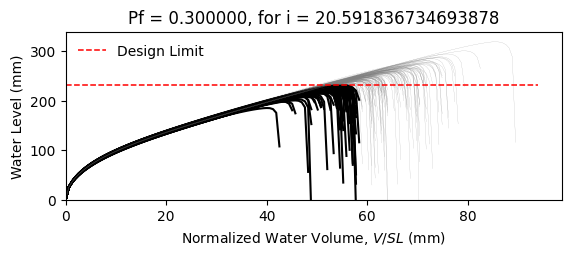

Data behind this chart, as committed beside it:
W10X17, L = 360.0 in, slope = 0.020833333333333332 in/in, dead load = 6.944444444444444e-05 kip/in…
zwlim AISC Appendix 2, zwlim DAMP, zwlim Proposed for ASCE 7, zwlim Neglect Ponding, dhnom Denver, dhnom New York, dhnom New Orleans, dh Denver, dh New York, dh New Orleans, dmax
7.884, 6.782, 7.033, 9.579, 1.419, 1.419, 1.419, 3.8, 3.8, 3.8, 10.15, Safe, 
7.884, 6.782, 7.033, 9.579, 1.419, 1.419, 1.419, 3.8, 3.8, 3.8, 9.087, Fail, 
7.884, 6.782, 7.033, 9.579, 1.419, 1.419, 1.419, 3.8, 3.8, 3.8, 8.937, Fail, 
7.884, 6.782, 7.033, 9.579, 1.419, 1.419, 1.419, 3.8, 3.8, 3.8, 10.39, Safe, 
7.884, 6.782, 7.033, 9.579, 1.419, 1.419, 1.419, 3.8, 3.8, 3.8, 8.425, Fail, 
7.884, 6.782, 7.033, 9.579, 1.419, 1.419, 1.419, 3.8, 3.8, 3.8, 12.56, Safe, 
7.884, 6.782, 7.033, 9.579, 1.419, 1.419, 1.419, 3.8, 3.8, 3.8, 9.593, Safe, 
7.884, 6.782, 7.033, 9.579, 1.419, 1.419, 1.419, 3.8, 3.8, 3.8, 8.764, Fail, 
7.884, 6.782, 7.033, 9.579, 1.419, 1.419, 1.419, 3.8, 3.8, 3.8, 10.06, Safe, 
7.884, 6.782, 7.033, 9.579, 1.419, 1.419, 1.419, 3.8, 3.8, 3.8, 9.428, Safe, 
7.884, 6.782, 7.033, 9.579, 1.419, 1.419, 1.419, 3.8, 3.8, 3.8, 8.209, Fail, 
7.884, 6.782, 7.033, 9.579, 1.419, 1.419, 1.419, 3.8, 3.8, 3.8, 7.986, Fail, 
7.884, 6.782, 7.033, 9.579, 1.419, 1.419, 1.419, 3.8, 3.8, 3.8, 10.32, Safe, 
7.884, 6.782, 7.033, 9.579, 1.419, 1.419, 1.419, 3.8, 3.8, 3.8, 8.971, Fail, 
7.884, 6.782, 7.033, 9.579, 1.419, 1.419, 1.419, 3.8, 3.8, 3.8, 10.2, Safe, 
7.884, 6.782, 7.033, 9.579, 1.419, 1.419, 1.419, 3.8, 3.8, 3.8, 9.422, Safe, 
7.884, 6.782, 7.033, 9.579, 1.419, 1.419, 1.419, 3.8, 3.8, 3.8, 9.723, Safe, 
7.884, 6.782, 7.033, 9.579, 1.419, 1.419, 1.419, 3.8, 3.8, 3.8, 10.68, Safe, 
7.884, 6.782, 7.033, 9.579, 1.419, 1.419, 1.419, 3.8, 3.8, 3.8, 8.807, Fail, 
7.884, 6.782, 7.033, 9.579, 1.419, 1.419, 1.419, 3.8, 3.8, 3.8, 9.342, Safe, 
7.884, 6.782, 7.033, 9.579, 1.419, 1.419, 1.419, 3.8, 3.8, 3.8, 8.651, Fail, 
7.884, 6.782, 7.033, 9.579, 1.419, 1.419, 1.419, 3.8, 3.8, 3.8, 10.23, Safe, 
7.884, 6.782, 7.033, 9.579, 1.419, 1.419, 1.419, 3.8, 3.8, 3.8, 10.22, Safe, 
7.884, 6.782, 7.033, 9.579, 1.419, 1.419, 1.419, 3.8, 3.8, 3.8, 9.556, Safe, 
7.884, 6.782, 7.033, 9.579, 1.419, 1.419, 1.419, 3.8, 3.8, 3.8, 9.278, Safe, 
7.884, 6.782, 7.033, 9.579, 1.419, 1.419, 1.419, 3.8, 3.8, 3.8, 8.245, Fail, 
7.884, 6.782, 7.033, 9.579, 1.419, 1.419, 1.419, 3.8, 3.8, 3.8, 10.09, Safe, 
7.884, 6.782, 7.033, 9.579, 1.419, 1.419, 1.419, 3.8, 3.8, 3.8, 9.635, Safe, 
7.884, 6.782, 7.033, 9.579, 1.419, 1.419, 1.419, 3.8, 3.8, 3.8, 8.871, Fail, 
7.884, 6.782, 7.033, 9.579, 1.419, 1.419, 1.419, 3.8, 3.8, 3.8, 10.77, Safe, 
7.884, 6.782, 7.033, 9.579, 1.419, 1.419, 1.419, 3.8, 3.8, 3.8, 9.977, Safe, 
7.884, 6.782, 7.033, 9.579, 1.419, 1.419, 1.419, 3.8, 3.8, 3.8, 9.908, Safe, 
7.884, 6.782, 7.033, 9.579, 1.419, 1.419, 1.419, 3.8, 3.8, 3.8, 9.059, Fail, 
7.884, 6.782, 7.033, 9.579, 1.419, 1.419, 1.419, 3.8, 3.8, 3.8, 10.68, Safe, 
7.884, 6.782, 7.033, 9.579, 1.419, 1.419, 1.419, 3.8, 3.8, 3.8, 10.14, Safe, 
7.884, 6.782, 7.033, 9.579, 1.419, 1.419, 1.419, 3.8, 3.8, 3.8, 8.803, Fail, 
7.884, 6.782, 7.033, 9.579, 1.419, 1.419, 1.419, 3.8, 3.8, 3.8, 9.727, Safe, 
7.884, 6.782, 7.033, 9.579, 1.419, 1.419, 1.419, 3.8, 3.8, 3.8, 10.11, Safe, 
7.884, 6.782, 7.033, 9.579, 1.419, 1.419, 1.419, 3.8, 3.8, 3.8, 10.54, Safe, 
7.884, 6.782, 7.033, 9.579, 1.419, 1.419, 1.419, 3.8, 3.8, 3.8, 8.301, Fail, 
7.884, 6.782, 7.033, 9.579, 1.419, 1.419, 1.419, 3.8, 3.8, 3.8, 10.88, Safe, 
7.884, 6.782, 7.033, 9.579, 1.419, 1.419, 1.419, 3.8, 3.8, 3.8, 9.181, Safe, 
7.884, 6.782, 7.033, 9.579, 1.419, 1.419, 1.419, 3.8, 3.8, 3.8, 9.373, Safe, 
7.884, 6.782, 7.033, 9.579, 1.419, 1.419, 1.419, 3.8, 3.8, 3.8, 9.44, Safe, 
7.884, 6.782, 7.033, 9.579, 1.419, 1.419, 1.419, 3.8, 3.8, 3.8, 10.48, Safe, 
7.884, 6.782, 7.033, 9.579, 1.419, 1.419, 1.419, 3.8, 3.8, 3.8, 8.38, Fail, 
7.884, 6.782, 7.033, 9.579, 1.419, 1.419, 1.419, 3.8, 3.8, 3.8, 9.717, Safe, 
7.884, 6.782, 7.033, 9.579, 1.419, 1.419, 1.419, 3.8, 3.8, 3.8, 8.887, Fail, 
7.884, 6.782, 7.033, 9.579, 1.419, 1.419, 1.419, 3.8, 3.8, 3.8, 9.65, Safe, 
7.884, 6.782, 7.033, 9.579, 1.419, 1.419, 1.419, 3.8, 3.8, 3.8, 8.833, Fail, 
7.884, 6.782, 7.033, 9.579, 1.419, 1.419, 1.419, 3.8, 3.8, 3.8, 10.19, Safe, 
7.884, 6.782, 7.033, 9.579, 1.419, 1.419, 1.419, 3.8, 3.8, 3.8, 7.836, Fail, 
7.884, 6.782, 7.033, 9.579, 1.419, 1.419, 1.419, 3.8, 3.8, 3.8, 9.741, Safe, 
7.884, 6.782, 7.033, 9.579, 1.419, 1.419, 1.419, 3.8, 3.8, 3.8, 9.062, Fail, 
7.884, 6.782, 7.033, 9.579, 1.419, 1.419, 1.419, 3.8, 3.8, 3.8, 10.93, Safe, 
7.884, 6.782, 7.033, 9.579, 1.419, 1.419, 1.419, 3.8, 3.8, 3.8, 8.795, Fail, 
7.884, 6.782, 7.033, 9.579, 1.419, 1.419, 1.419, 3.8, 3.8, 3.8, 9.408, Safe, 
7.884, 6.782, 7.033, 9.579, 1.419, 1.419, 1.419, 3.8, 3.8, 3.8, 8.882, Fail, 
7.884, 6.782, 7.033, 9.579, 1.419, 1.419, 1.419, 3.8, 3.8, 3.8, 8.364, Fail, 
... 142 more rows
